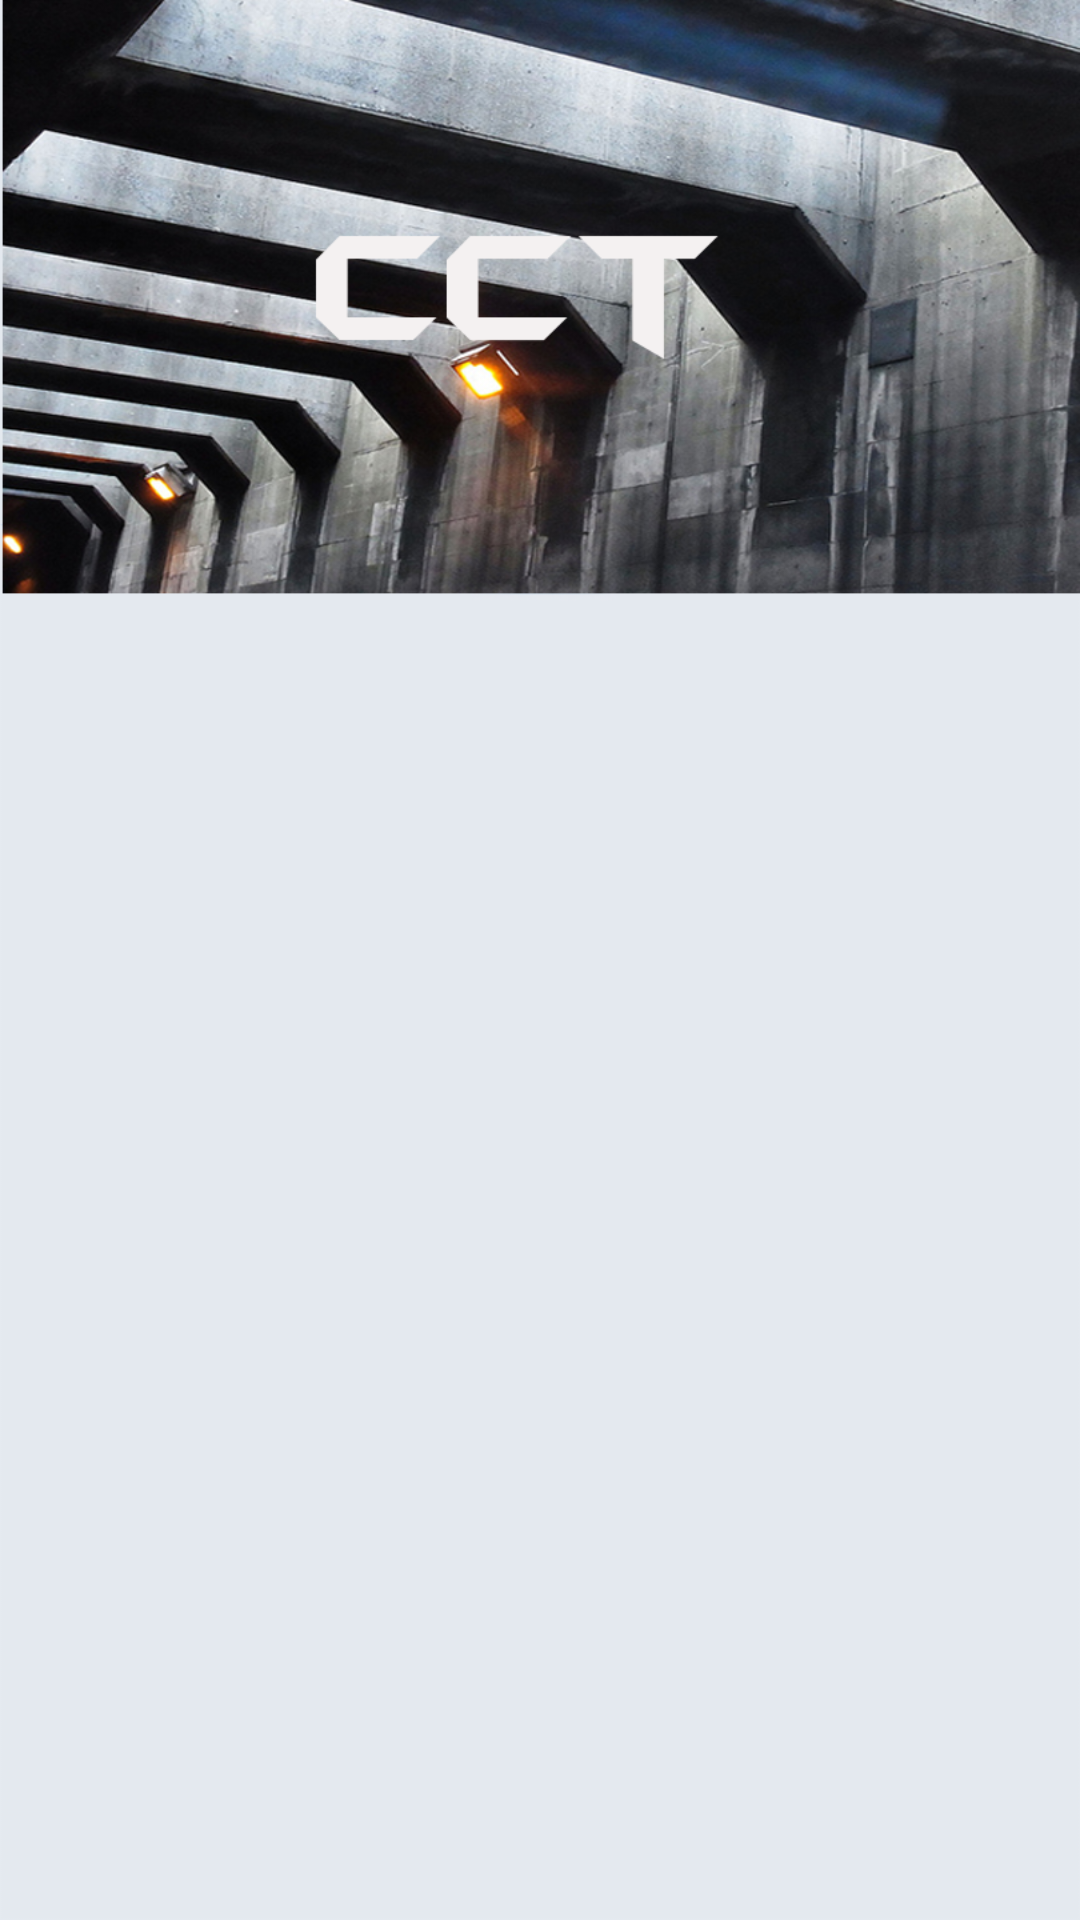

Here is an Android app screen rendered from its layout file. Give the layout XML and the strings, colors and styles it references.
<!-- AndroidManifest.xml: application theme AppTheme -->
<!-- res/layout/activity_cct.xml -->
<?xml version="1.0" encoding="utf-8"?>
<RelativeLayout xmlns:android="http://schemas.android.com/apk/res/android"
    xmlns:app="http://schemas.android.com/apk/res-auto"
    xmlns:tools="http://schemas.android.com/tools"
    android:layout_width="match_parent"
    android:layout_height="match_parent"
    android:screenOrientation="portrait"
    tools:context="com.example.anvit.firstapp.MechActivity">


    <LinearLayout
        android:layout_width="match_parent"
        android:layout_height="wrap_content"
        android:background="@drawable/cctback"
        android:orientation="vertical"
        android:weightSum="10">

    </LinearLayout>

</RelativeLayout>
<!-- resources referenced by this layout -->
<resources>
  <!-- drawable cctback: png bitmap (drawable, 533870 bytes) -->
  <style name="AppTheme" parent="Theme.AppCompat.Light.NoActionBar">
          
          <item name="colorPrimary">@color/colorPrimary</item>
          <item name="colorPrimaryDark">@color/colorPrimaryDark</item>
          <item name="colorAccent">@color/colorAccent</item>
      </style>
  <color name="colorPrimary">#00bfbf</color>
  <color name="colorPrimaryDark">#f5f5f5</color>
  <color name="colorAccent">#009e9e</color>
</resources>
